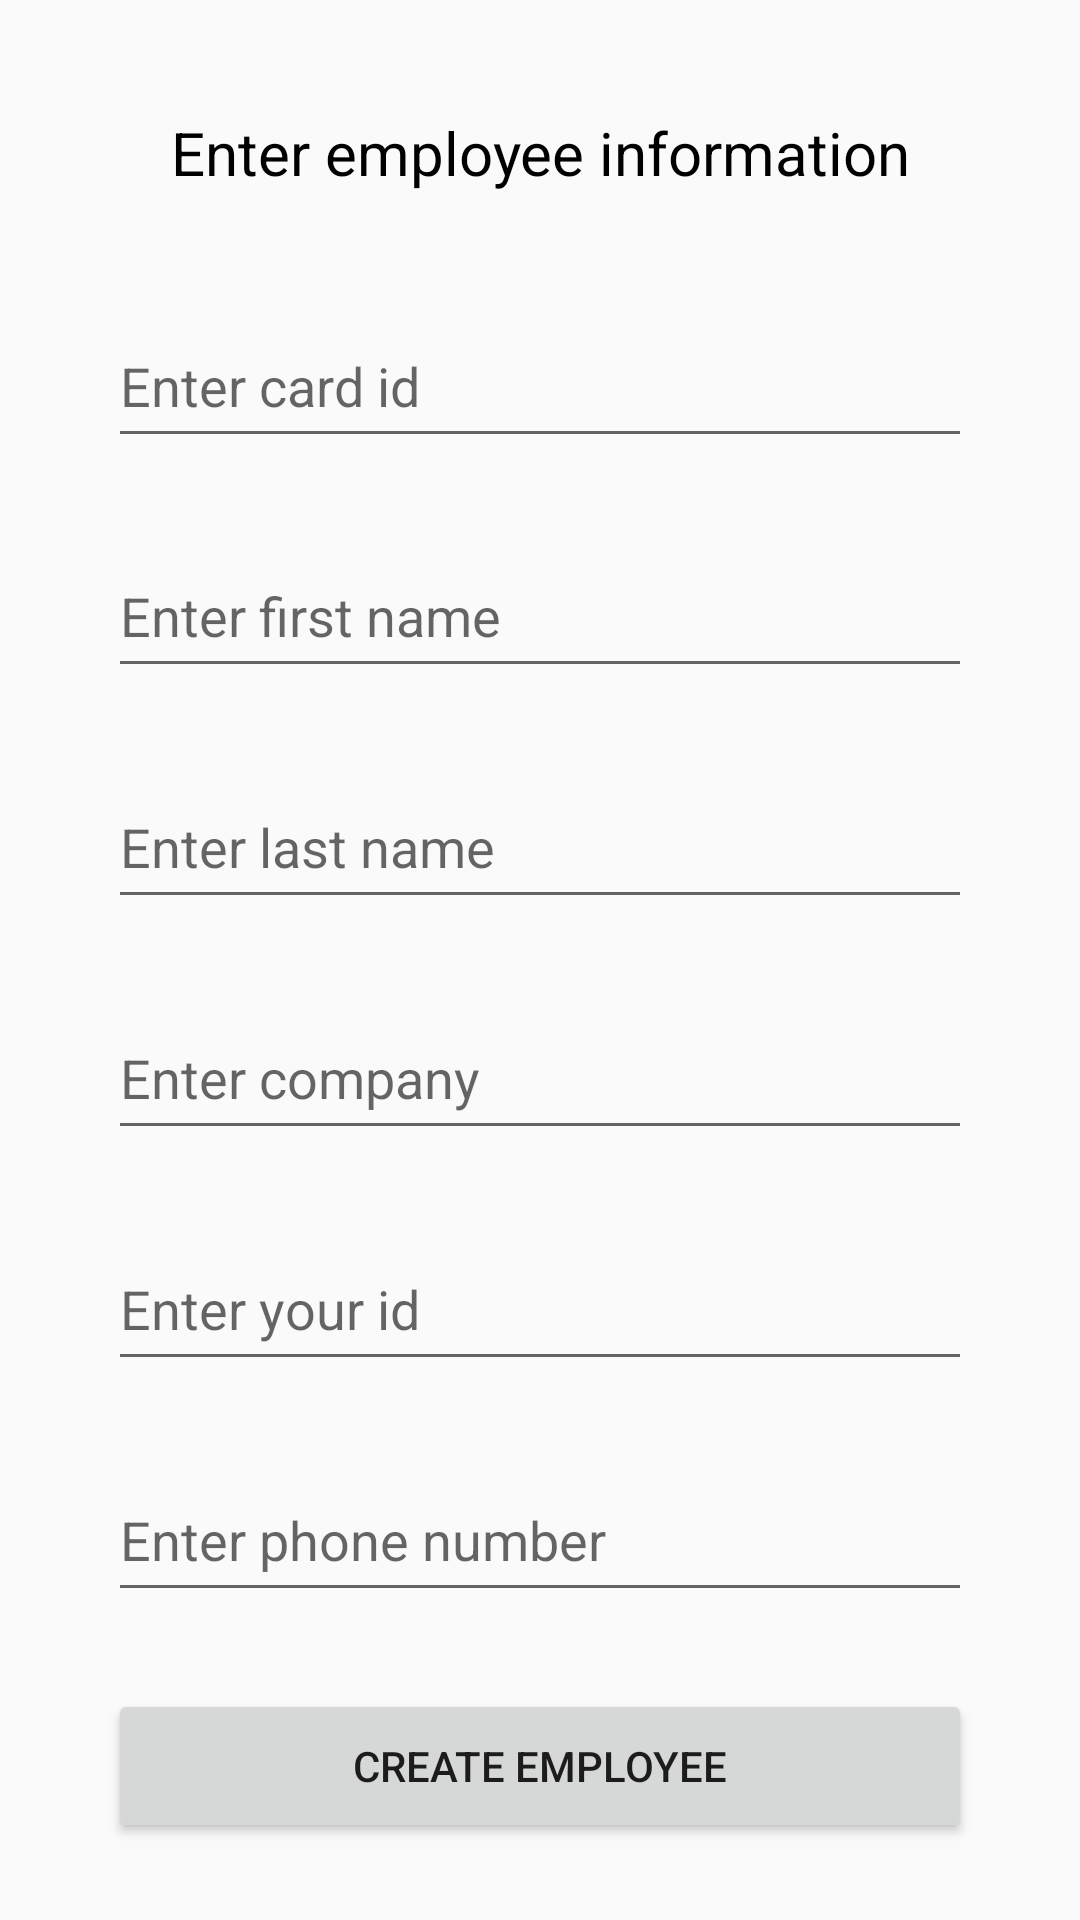

The Android layout XML behind this screen, and the referenced resources:
<!-- AndroidManifest.xml: application theme Theme.AppCompat.DayNight.DarkActionBar -->
<!-- res/layout/activity_employee.xml -->
<?xml version="1.0" encoding="utf-8"?>
<LinearLayout xmlns:android="http://schemas.android.com/apk/res/android"
    xmlns:app="http://schemas.android.com/apk/res-auto"
    xmlns:tools="http://schemas.android.com/tools"
    android:id="@+id/main"
    android:layout_width="match_parent"
    android:layout_height="match_parent"
    tools:context=".EmployeeActivity">

    <Space
        android:layout_width="0dp"
        android:layout_height="match_parent"
        android:layout_weight="10" />

    <LinearLayout
        android:layout_width="0dp"
        android:layout_height="match_parent"
        android:layout_weight="80"
        android:orientation="vertical">

        <Space
            android:layout_width="match_parent"
            android:layout_height="0dp"
            android:layout_weight="5" />

        <TextView
            android:layout_width="match_parent"
            android:layout_height="0dp"
            android:layout_weight="10"
            android:gravity="center|center_horizontal|center_vertical"
            android:text="Enter employee information"
            android:textColor="#000000"
            android:textSize="20sp" />

        <Space
            android:layout_width="match_parent"
            android:layout_height="0dp"
            android:layout_weight="5" />

        <EditText
            android:id="@+id/cardIdEt"
            android:layout_width="match_parent"
            android:layout_height="0dp"
            android:layout_weight="10"
            android:ems="10"
            android:hint="Enter card id"
            android:inputType="number" />

        <Space
            android:layout_width="match_parent"
            android:layout_height="0dp"
            android:layout_weight="5" />

        <EditText
            android:id="@+id/firstNameEt"
            android:layout_width="match_parent"
            android:layout_height="0dp"
            android:layout_weight="10"
            android:ems="10"
            android:hint="Enter first name"
            android:inputType="text" />

        <Space
            android:layout_width="match_parent"
            android:layout_height="0dp"
            android:layout_weight="5" />

        <EditText
            android:id="@+id/lastNameEt"
            android:layout_width="match_parent"
            android:layout_height="0dp"
            android:layout_weight="10"
            android:ems="10"
            android:hint="Enter last name"
            android:inputType="text" />

        <Space
            android:layout_width="match_parent"
            android:layout_height="0dp"
            android:layout_weight="5" />

        <EditText
            android:id="@+id/secPhoneEt"
            android:layout_width="match_parent"
            android:layout_height="0dp"
            android:layout_weight="10"
            android:ems="10"
            android:hint="Enter company"
            android:inputType="text" />

        <Space
            android:layout_width="match_parent"
            android:layout_height="0dp"
            android:layout_weight="5" />

        <EditText
            android:id="@+id/idEt"
            android:layout_width="match_parent"
            android:layout_height="0dp"
            android:layout_weight="10"
            android:ems="10"
            android:hint="Enter your id"
            android:inputType="number" />

        <Space
            android:layout_width="match_parent"
            android:layout_height="0dp"
            android:layout_weight="5" />

        <EditText
            android:id="@+id/phoneNumEt"
            android:layout_width="match_parent"
            android:layout_height="0dp"
            android:layout_weight="10"
            android:ems="10"
            android:hint="Enter phone number"
            android:inputType="number" />

        <Space
            android:layout_width="match_parent"
            android:layout_height="0dp"
            android:layout_weight="5" />

        <Button
            android:layout_width="match_parent"
            android:layout_height="0dp"
            android:layout_weight="10"
            android:onClick="createEmployeeBtn"
            android:text="Create employee" />

        <Space
            android:layout_width="match_parent"
            android:layout_height="0dp"
            android:layout_weight="5" />
    </LinearLayout>

    <Space
        android:layout_width="0dp"
        android:layout_height="match_parent"
        android:layout_weight="10" />
</LinearLayout>
<!-- resources referenced by this layout -->
<resources>

</resources>
